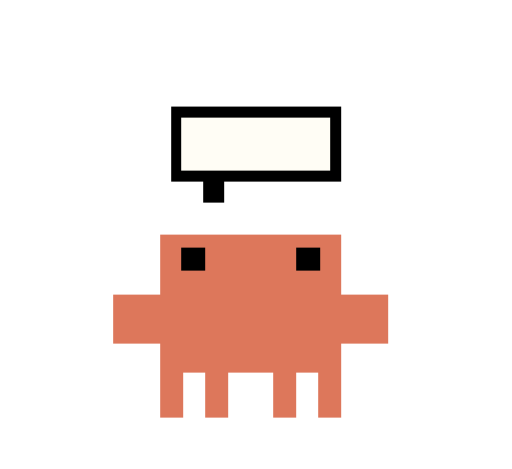
t = 0.00 s
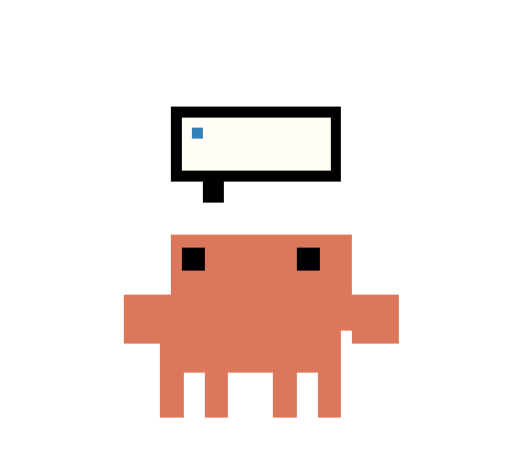
t = 1.17 s
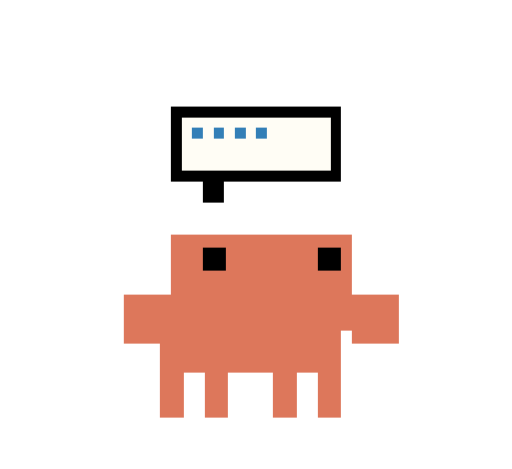
t = 2.29 s
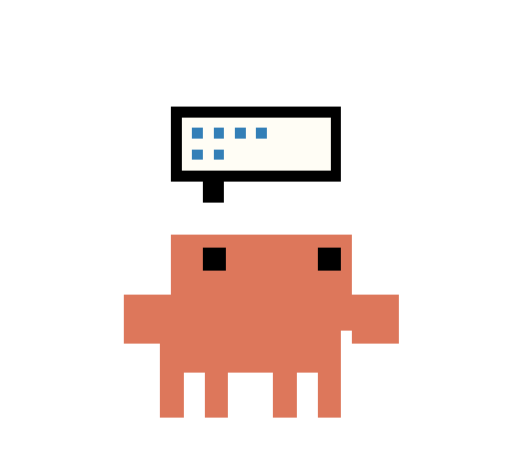
t = 3.39 s
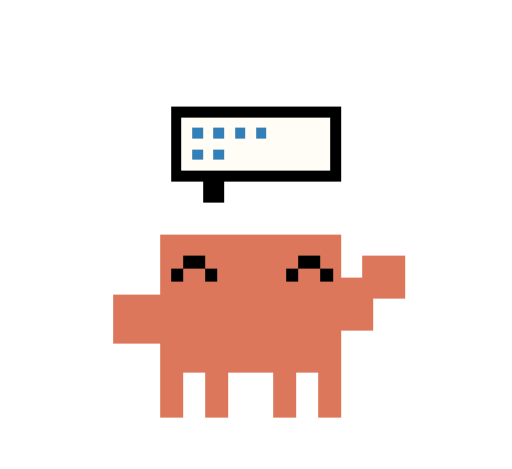
t = 4.54 s
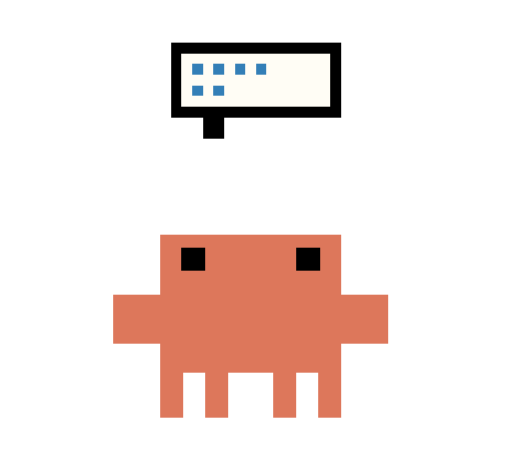
t = 5.70 s

The animated SVG that drew these frames (rendered in a browser with its animation timeline set to each time). Animation: 17 CSS @keyframes rules; one cycle of 6.84 s, repeats indefinitely.

<svg xmlns="http://www.w3.org/2000/svg" viewBox="-20 -40 240 220" width="240" height="220" class="cm-root" data-state="typing-fluid" role="img" aria-label="You're typing / extended pixel" shape-rendering="crispEdges"><title>You're typing / extended pixel</title><style>.cm-root[data-state="typing-fluid"] .cm-frame { opacity: 0; }
.cm-root[data-state="typing-fluid"] .cm-frame-0 { opacity: 1; }
.cm-root[data-state="typing-fluid"] .cm-frame-0 { animation: cm-typing-fluid-0 calc(6.84s * var(--cm-tempo, 1)) steps(1, end) var(--cm-repeat, infinite) both; }
@keyframes cm-typing-fluid-0 { 0% { opacity: 1; } 13.157895% { opacity: 0; } 86.842105% { opacity: 1; } 100% { opacity: 1; } }
.cm-root[data-state="typing-fluid"] .cm-frame-1 { animation: cm-typing-fluid-1 calc(6.84s * var(--cm-tempo, 1)) steps(1, end) var(--cm-repeat, infinite) both; }
@keyframes cm-typing-fluid-1 { 0% { opacity: 0; } 13.157895% { opacity: 1; } 15.789474% { opacity: 0; } 100% { opacity: 0; } }
.cm-root[data-state="typing-fluid"] .cm-frame-2 { animation: cm-typing-fluid-2 calc(6.84s * var(--cm-tempo, 1)) steps(1, end) var(--cm-repeat, infinite) both; }
@keyframes cm-typing-fluid-2 { 0% { opacity: 0; } 15.789474% { opacity: 1; } 20.906433% { opacity: 0; } 100% { opacity: 0; } }
.cm-root[data-state="typing-fluid"] .cm-frame-3 { animation: cm-typing-fluid-3 calc(6.84s * var(--cm-tempo, 1)) steps(1, end) var(--cm-repeat, infinite) both; }
@keyframes cm-typing-fluid-3 { 0% { opacity: 0; } 20.906433% { opacity: 1; } 26.023392% { opacity: 0; } 100% { opacity: 0; } }
.cm-root[data-state="typing-fluid"] .cm-frame-4 { animation: cm-typing-fluid-4 calc(6.84s * var(--cm-tempo, 1)) steps(1, end) var(--cm-repeat, infinite) both; }
@keyframes cm-typing-fluid-4 { 0% { opacity: 0; } 26.023392% { opacity: 1; } 31.140351% { opacity: 0; } 100% { opacity: 0; } }
.cm-root[data-state="typing-fluid"] .cm-frame-5 { animation: cm-typing-fluid-5 calc(6.84s * var(--cm-tempo, 1)) steps(1, end) var(--cm-repeat, infinite) both; }
@keyframes cm-typing-fluid-5 { 0% { opacity: 0; } 31.140351% { opacity: 1; } 40.643275% { opacity: 0; } 100% { opacity: 0; } }
.cm-root[data-state="typing-fluid"] .cm-frame-6 { animation: cm-typing-fluid-6 calc(6.84s * var(--cm-tempo, 1)) steps(1, end) var(--cm-repeat, infinite) both; }
@keyframes cm-typing-fluid-6 { 0% { opacity: 0; } 40.643275% { opacity: 1; } 45.760234% { opacity: 0; } 100% { opacity: 0; } }
.cm-root[data-state="typing-fluid"] .cm-frame-7 { animation: cm-typing-fluid-7 calc(6.84s * var(--cm-tempo, 1)) steps(1, end) var(--cm-repeat, infinite) both; }
@keyframes cm-typing-fluid-7 { 0% { opacity: 0; } 45.760234% { opacity: 1; } 50.877193% { opacity: 0; } 100% { opacity: 0; } }
.cm-root[data-state="typing-fluid"] .cm-frame-8 { animation: cm-typing-fluid-8 calc(6.84s * var(--cm-tempo, 1)) steps(1, end) var(--cm-repeat, infinite) both; }
@keyframes cm-typing-fluid-8 { 0% { opacity: 0; } 50.877193% { opacity: 1; } 61.111111% { opacity: 0; } 100% { opacity: 0; } }
.cm-root[data-state="typing-fluid"] .cm-frame-9 { animation: cm-typing-fluid-9 calc(6.84s * var(--cm-tempo, 1)) steps(1, end) var(--cm-repeat, infinite) both; }
@keyframes cm-typing-fluid-9 { 0% { opacity: 0; } 61.111111% { opacity: 1; } 63.304094% { opacity: 0; } 100% { opacity: 0; } }
.cm-root[data-state="typing-fluid"] .cm-frame-10 { animation: cm-typing-fluid-10 calc(6.84s * var(--cm-tempo, 1)) steps(1, end) var(--cm-repeat, infinite) both; }
@keyframes cm-typing-fluid-10 { 0% { opacity: 0; } 63.304094% { opacity: 1; } 75.730994% { opacity: 0; } 100% { opacity: 0; } }
.cm-root[data-state="typing-fluid"] .cm-frame-11 { animation: cm-typing-fluid-11 calc(6.84s * var(--cm-tempo, 1)) steps(1, end) var(--cm-repeat, infinite) both; }
@keyframes cm-typing-fluid-11 { 0% { opacity: 0; } 75.730994% { opacity: 1; } 78.070175% { opacity: 0; } 100% { opacity: 0; } }
.cm-root[data-state="typing-fluid"] .cm-frame-12 { animation: cm-typing-fluid-12 calc(6.84s * var(--cm-tempo, 1)) steps(1, end) var(--cm-repeat, infinite) both; }
@keyframes cm-typing-fluid-12 { 0% { opacity: 0; } 78.070175% { opacity: 1; } 79.824561% { opacity: 0; } 100% { opacity: 0; } }
.cm-root[data-state="typing-fluid"] .cm-frame-13 { animation: cm-typing-fluid-13 calc(6.84s * var(--cm-tempo, 1)) steps(1, end) var(--cm-repeat, infinite) both; }
@keyframes cm-typing-fluid-13 { 0% { opacity: 0; } 79.824561% { opacity: 1; } 81.578947% { opacity: 0; } 100% { opacity: 0; } }
.cm-root[data-state="typing-fluid"] .cm-frame-14 { animation: cm-typing-fluid-14 calc(6.84s * var(--cm-tempo, 1)) steps(1, end) var(--cm-repeat, infinite) both; }
@keyframes cm-typing-fluid-14 { 0% { opacity: 0; } 81.578947% { opacity: 1; } 83.333333% { opacity: 0; } 100% { opacity: 0; } }
.cm-root[data-state="typing-fluid"] .cm-frame-15 { animation: cm-typing-fluid-15 calc(6.84s * var(--cm-tempo, 1)) steps(1, end) var(--cm-repeat, infinite) both; }
@keyframes cm-typing-fluid-15 { 0% { opacity: 0; } 83.333333% { opacity: 1; } 85.087719% { opacity: 0; } 100% { opacity: 0; } }
.cm-root[data-state="typing-fluid"] .cm-frame-16 { animation: cm-typing-fluid-16 calc(6.84s * var(--cm-tempo, 1)) steps(1, end) var(--cm-repeat, infinite) both; }
@keyframes cm-typing-fluid-16 { 0% { opacity: 0; } 85.087719% { opacity: 1; } 86.842105% { opacity: 0; } 100% { opacity: 0; } }
.cm-root[data-paused="true"] .cm-frame { animation-play-state: paused !important; }
@media (prefers-reduced-motion: reduce) { .cm-root[data-state="typing-fluid"] .cm-frame { animation: none !important; opacity: 0; } .cm-root[data-state="typing-fluid"] .cm-frame-0 { opacity: 1; } }
</style><g class="cm-frame cm-frame-0"><rect x="129" y="130" width="11" height="26" fill="var(--cm-color, #DD775B)"/><rect x="108" y="130" width="11" height="26" fill="var(--cm-color, #DD775B)"/><rect x="76" y="130" width="11" height="26" fill="var(--cm-color, #DD775B)"/><rect x="55" y="130" width="11" height="26" fill="var(--cm-color, #DD775B)"/><rect x="55" y="70" width="85" height="65" fill="var(--cm-color, #DD775B)"/><rect x="33" y="98" width="22" height="23" fill="var(--cm-color, #DD775B)"/><rect x="140" y="98" width="22" height="23" fill="var(--cm-color, #DD775B)"/><rect x="65" y="76" width="11" height="11" fill="var(--cm-ink, #000000)"/><rect x="119" y="76" width="11" height="11" fill="var(--cm-ink, #000000)"/><rect x="60" y="10" width="80" height="35" fill="var(--cm-ink, #000000)"/><rect x="65" y="15" width="70" height="25" fill="#FFFDF5"/><rect x="75" y="45" width="10" height="10" fill="var(--cm-ink, #000000)"/></g>
<g class="cm-frame cm-frame-1"><rect x="129" y="130" width="11" height="26" fill="var(--cm-color, #DD775B)"/><rect x="108" y="130" width="11" height="26" fill="var(--cm-color, #DD775B)"/><rect x="76" y="130" width="11" height="26" fill="var(--cm-color, #DD775B)"/><rect x="55" y="130" width="11" height="26" fill="var(--cm-color, #DD775B)"/><rect x="60" y="70" width="85" height="45" fill="var(--cm-color, #DD775B)"/><rect x="55" y="115" width="85" height="20" fill="var(--cm-color, #DD775B)"/><rect x="38" y="98" width="22" height="23" fill="var(--cm-color, #DD775B)"/><rect x="145" y="98" width="22" height="23" fill="var(--cm-color, #DD775B)"/><rect x="70" y="76" width="11" height="11" fill="var(--cm-ink, #000000)"/><rect x="124" y="76" width="11" height="11" fill="var(--cm-ink, #000000)"/><rect x="60" y="10" width="80" height="35" fill="var(--cm-ink, #000000)"/><rect x="65" y="15" width="70" height="25" fill="#FFFDF5"/><rect x="75" y="45" width="10" height="10" fill="var(--cm-ink, #000000)"/></g>
<g class="cm-frame cm-frame-2"><rect x="129" y="130" width="11" height="26" fill="var(--cm-color, #DD775B)"/><rect x="108" y="130" width="11" height="26" fill="var(--cm-color, #DD775B)"/><rect x="76" y="130" width="11" height="26" fill="var(--cm-color, #DD775B)"/><rect x="55" y="130" width="11" height="26" fill="var(--cm-color, #DD775B)"/><rect x="60" y="70" width="85" height="45" fill="var(--cm-color, #DD775B)"/><rect x="55" y="115" width="85" height="20" fill="var(--cm-color, #DD775B)"/><rect x="38" y="98" width="22" height="23" fill="var(--cm-color, #DD775B)"/><rect x="145" y="98" width="22" height="23" fill="var(--cm-color, #DD775B)"/><rect x="65" y="76" width="11" height="11" fill="var(--cm-ink, #000000)"/><rect x="119" y="76" width="11" height="11" fill="var(--cm-ink, #000000)"/><rect x="60" y="10" width="80" height="35" fill="var(--cm-ink, #000000)"/><rect x="65" y="15" width="70" height="25" fill="#FFFDF5"/><rect x="75" y="45" width="10" height="10" fill="var(--cm-ink, #000000)"/><rect x="70" y="20" width="5" height="5" fill="#337FB7"/></g>
<g class="cm-frame cm-frame-3"><rect x="129" y="130" width="11" height="26" fill="var(--cm-color, #DD775B)"/><rect x="108" y="130" width="11" height="26" fill="var(--cm-color, #DD775B)"/><rect x="76" y="130" width="11" height="26" fill="var(--cm-color, #DD775B)"/><rect x="55" y="130" width="11" height="26" fill="var(--cm-color, #DD775B)"/><rect x="60" y="70" width="85" height="45" fill="var(--cm-color, #DD775B)"/><rect x="55" y="115" width="85" height="20" fill="var(--cm-color, #DD775B)"/><rect x="38" y="98" width="22" height="23" fill="var(--cm-color, #DD775B)"/><rect x="145" y="98" width="22" height="23" fill="var(--cm-color, #DD775B)"/><rect x="65" y="76" width="11" height="11" fill="var(--cm-ink, #000000)"/><rect x="119" y="76" width="11" height="11" fill="var(--cm-ink, #000000)"/><rect x="60" y="10" width="80" height="35" fill="var(--cm-ink, #000000)"/><rect x="65" y="15" width="70" height="25" fill="#FFFDF5"/><rect x="75" y="45" width="10" height="10" fill="var(--cm-ink, #000000)"/><rect x="70" y="20" width="5" height="5" fill="#337FB7"/><rect x="80" y="20" width="5" height="5" fill="#337FB7"/></g>
<g class="cm-frame cm-frame-4"><rect x="129" y="130" width="11" height="26" fill="var(--cm-color, #DD775B)"/><rect x="108" y="130" width="11" height="26" fill="var(--cm-color, #DD775B)"/><rect x="76" y="130" width="11" height="26" fill="var(--cm-color, #DD775B)"/><rect x="55" y="130" width="11" height="26" fill="var(--cm-color, #DD775B)"/><rect x="60" y="70" width="85" height="45" fill="var(--cm-color, #DD775B)"/><rect x="55" y="115" width="85" height="20" fill="var(--cm-color, #DD775B)"/><rect x="38" y="98" width="22" height="23" fill="var(--cm-color, #DD775B)"/><rect x="145" y="98" width="22" height="23" fill="var(--cm-color, #DD775B)"/><rect x="65" y="76" width="11" height="11" fill="var(--cm-ink, #000000)"/><rect x="119" y="76" width="11" height="11" fill="var(--cm-ink, #000000)"/><rect x="60" y="10" width="80" height="35" fill="var(--cm-ink, #000000)"/><rect x="65" y="15" width="70" height="25" fill="#FFFDF5"/><rect x="75" y="45" width="10" height="10" fill="var(--cm-ink, #000000)"/><rect x="70" y="20" width="5" height="5" fill="#337FB7"/><rect x="80" y="20" width="5" height="5" fill="#337FB7"/><rect x="90" y="20" width="5" height="5" fill="#337FB7"/></g>
<g class="cm-frame cm-frame-5"><rect x="129" y="130" width="11" height="26" fill="var(--cm-color, #DD775B)"/><rect x="108" y="130" width="11" height="26" fill="var(--cm-color, #DD775B)"/><rect x="76" y="130" width="11" height="26" fill="var(--cm-color, #DD775B)"/><rect x="55" y="130" width="11" height="26" fill="var(--cm-color, #DD775B)"/><rect x="60" y="70" width="85" height="45" fill="var(--cm-color, #DD775B)"/><rect x="55" y="115" width="85" height="20" fill="var(--cm-color, #DD775B)"/><rect x="38" y="98" width="22" height="23" fill="var(--cm-color, #DD775B)"/><rect x="145" y="98" width="22" height="23" fill="var(--cm-color, #DD775B)"/><rect x="75" y="76" width="11" height="11" fill="var(--cm-ink, #000000)"/><rect x="129" y="76" width="11" height="11" fill="var(--cm-ink, #000000)"/><rect x="60" y="10" width="80" height="35" fill="var(--cm-ink, #000000)"/><rect x="65" y="15" width="70" height="25" fill="#FFFDF5"/><rect x="75" y="45" width="10" height="10" fill="var(--cm-ink, #000000)"/><rect x="70" y="20" width="5" height="5" fill="#337FB7"/><rect x="80" y="20" width="5" height="5" fill="#337FB7"/><rect x="90" y="20" width="5" height="5" fill="#337FB7"/><rect x="100" y="20" width="5" height="5" fill="#337FB7"/></g>
<g class="cm-frame cm-frame-6"><rect x="129" y="130" width="11" height="26" fill="var(--cm-color, #DD775B)"/><rect x="108" y="130" width="11" height="26" fill="var(--cm-color, #DD775B)"/><rect x="76" y="130" width="11" height="26" fill="var(--cm-color, #DD775B)"/><rect x="55" y="130" width="11" height="26" fill="var(--cm-color, #DD775B)"/><rect x="60" y="70" width="85" height="45" fill="var(--cm-color, #DD775B)"/><rect x="55" y="115" width="85" height="20" fill="var(--cm-color, #DD775B)"/><rect x="38" y="98" width="22" height="23" fill="var(--cm-color, #DD775B)"/><rect x="145" y="98" width="22" height="23" fill="var(--cm-color, #DD775B)"/><rect x="75" y="76" width="11" height="11" fill="var(--cm-ink, #000000)"/><rect x="129" y="76" width="11" height="11" fill="var(--cm-ink, #000000)"/><rect x="60" y="10" width="80" height="35" fill="var(--cm-ink, #000000)"/><rect x="65" y="15" width="70" height="25" fill="#FFFDF5"/><rect x="75" y="45" width="10" height="10" fill="var(--cm-ink, #000000)"/><rect x="70" y="20" width="5" height="5" fill="#337FB7"/><rect x="80" y="20" width="5" height="5" fill="#337FB7"/><rect x="90" y="20" width="5" height="5" fill="#337FB7"/><rect x="100" y="20" width="5" height="5" fill="#337FB7"/><rect x="70" y="30" width="5" height="5" fill="#337FB7"/></g>
<g class="cm-frame cm-frame-7"><rect x="129" y="130" width="11" height="26" fill="var(--cm-color, #DD775B)"/><rect x="108" y="130" width="11" height="26" fill="var(--cm-color, #DD775B)"/><rect x="76" y="130" width="11" height="26" fill="var(--cm-color, #DD775B)"/><rect x="55" y="130" width="11" height="26" fill="var(--cm-color, #DD775B)"/><rect x="60" y="70" width="85" height="45" fill="var(--cm-color, #DD775B)"/><rect x="55" y="115" width="85" height="20" fill="var(--cm-color, #DD775B)"/><rect x="38" y="98" width="22" height="23" fill="var(--cm-color, #DD775B)"/><rect x="145" y="98" width="22" height="23" fill="var(--cm-color, #DD775B)"/><rect x="75" y="76" width="11" height="11" fill="var(--cm-ink, #000000)"/><rect x="129" y="76" width="11" height="11" fill="var(--cm-ink, #000000)"/><rect x="60" y="10" width="80" height="35" fill="var(--cm-ink, #000000)"/><rect x="65" y="15" width="70" height="25" fill="#FFFDF5"/><rect x="75" y="45" width="10" height="10" fill="var(--cm-ink, #000000)"/><rect x="70" y="20" width="5" height="5" fill="#337FB7"/><rect x="80" y="20" width="5" height="5" fill="#337FB7"/><rect x="90" y="20" width="5" height="5" fill="#337FB7"/><rect x="100" y="20" width="5" height="5" fill="#337FB7"/><rect x="70" y="30" width="5" height="5" fill="#337FB7"/><rect x="80" y="30" width="5" height="5" fill="#337FB7"/></g>
<g class="cm-frame cm-frame-8"><rect x="129" y="130" width="11" height="26" fill="var(--cm-color, #DD775B)"/><rect x="108" y="130" width="11" height="26" fill="var(--cm-color, #DD775B)"/><rect x="76" y="130" width="11" height="26" fill="var(--cm-color, #DD775B)"/><rect x="55" y="130" width="11" height="26" fill="var(--cm-color, #DD775B)"/><rect x="60" y="70" width="85" height="45" fill="var(--cm-color, #DD775B)"/><rect x="55" y="115" width="85" height="20" fill="var(--cm-color, #DD775B)"/><rect x="38" y="98" width="22" height="23" fill="var(--cm-color, #DD775B)"/><rect x="145" y="98" width="22" height="23" fill="var(--cm-color, #DD775B)"/><rect x="70" y="76" width="11" height="11" fill="var(--cm-ink, #000000)"/><rect x="124" y="76" width="11" height="11" fill="var(--cm-ink, #000000)"/><rect x="60" y="10" width="80" height="35" fill="var(--cm-ink, #000000)"/><rect x="65" y="15" width="70" height="25" fill="#FFFDF5"/><rect x="75" y="45" width="10" height="10" fill="var(--cm-ink, #000000)"/><rect x="70" y="20" width="5" height="5" fill="#337FB7"/><rect x="80" y="20" width="5" height="5" fill="#337FB7"/><rect x="90" y="20" width="5" height="5" fill="#337FB7"/><rect x="100" y="20" width="5" height="5" fill="#337FB7"/><rect x="70" y="30" width="5" height="5" fill="#337FB7"/><rect x="80" y="30" width="5" height="5" fill="#337FB7"/></g>
<g class="cm-frame cm-frame-9"><rect x="129" y="130" width="11" height="26" fill="var(--cm-color, #DD775B)"/><rect x="108" y="130" width="11" height="26" fill="var(--cm-color, #DD775B)"/><rect x="76" y="130" width="11" height="26" fill="var(--cm-color, #DD775B)"/><rect x="55" y="130" width="11" height="26" fill="var(--cm-color, #DD775B)"/><rect x="55" y="75" width="85" height="65" fill="var(--cm-color, #DD775B)"/><rect x="33" y="103" width="22" height="23" fill="var(--cm-color, #DD775B)"/><rect x="140" y="103" width="22" height="23" fill="var(--cm-color, #DD775B)"/><rect x="65" y="91" width="11" height="5" fill="var(--cm-ink, #000000)"/><rect x="119" y="91" width="11" height="5" fill="var(--cm-ink, #000000)"/><rect x="60" y="10" width="80" height="35" fill="var(--cm-ink, #000000)"/><rect x="65" y="15" width="70" height="25" fill="#FFFDF5"/><rect x="75" y="45" width="10" height="10" fill="var(--cm-ink, #000000)"/><rect x="70" y="20" width="5" height="5" fill="#337FB7"/><rect x="80" y="20" width="5" height="5" fill="#337FB7"/><rect x="90" y="20" width="5" height="5" fill="#337FB7"/><rect x="100" y="20" width="5" height="5" fill="#337FB7"/><rect x="70" y="30" width="5" height="5" fill="#337FB7"/><rect x="80" y="30" width="5" height="5" fill="#337FB7"/></g>
<g class="cm-frame cm-frame-10"><rect x="129" y="130" width="11" height="26" fill="var(--cm-color, #DD775B)"/><rect x="108" y="130" width="11" height="26" fill="var(--cm-color, #DD775B)"/><rect x="76" y="130" width="11" height="26" fill="var(--cm-color, #DD775B)"/><rect x="55" y="130" width="11" height="26" fill="var(--cm-color, #DD775B)"/><rect x="55" y="70" width="85" height="65" fill="var(--cm-color, #DD775B)"/><rect x="33" y="98" width="22" height="23" fill="var(--cm-color, #DD775B)"/><rect x="140" y="90" width="15" height="25" fill="var(--cm-color, #DD775B)"/><rect x="150" y="80" width="20" height="20" fill="var(--cm-color, #DD775B)"/><rect x="66" y="80" width="10" height="6" fill="var(--cm-ink, #000000)"/><rect x="60" y="86" width="6" height="6" fill="var(--cm-ink, #000000)"/><rect x="76" y="86" width="6" height="6" fill="var(--cm-ink, #000000)"/><rect x="120" y="80" width="10" height="6" fill="var(--cm-ink, #000000)"/><rect x="114" y="86" width="6" height="6" fill="var(--cm-ink, #000000)"/><rect x="130" y="86" width="6" height="6" fill="var(--cm-ink, #000000)"/><rect x="60" y="10" width="80" height="35" fill="var(--cm-ink, #000000)"/><rect x="65" y="15" width="70" height="25" fill="#FFFDF5"/><rect x="75" y="45" width="10" height="10" fill="var(--cm-ink, #000000)"/><rect x="70" y="20" width="5" height="5" fill="#337FB7"/><rect x="80" y="20" width="5" height="5" fill="#337FB7"/><rect x="90" y="20" width="5" height="5" fill="#337FB7"/><rect x="100" y="20" width="5" height="5" fill="#337FB7"/><rect x="70" y="30" width="5" height="5" fill="#337FB7"/><rect x="80" y="30" width="5" height="5" fill="#337FB7"/></g>
<g class="cm-frame cm-frame-11"><rect x="129" y="130" width="11" height="26" fill="var(--cm-color, #DD775B)"/><rect x="108" y="130" width="11" height="26" fill="var(--cm-color, #DD775B)"/><rect x="76" y="130" width="11" height="26" fill="var(--cm-color, #DD775B)"/><rect x="55" y="130" width="11" height="26" fill="var(--cm-color, #DD775B)"/><rect x="55" y="70" width="85" height="65" fill="var(--cm-color, #DD775B)"/><rect x="33" y="98" width="22" height="23" fill="var(--cm-color, #DD775B)"/><rect x="140" y="98" width="15" height="15" fill="var(--cm-color, #DD775B)"/><rect x="155" y="93" width="15" height="10" fill="var(--cm-color, #DD775B)"/><rect x="65" y="81" width="11" height="11" fill="var(--cm-ink, #000000)"/><rect x="119" y="81" width="11" height="11" fill="var(--cm-ink, #000000)"/><rect x="60" y="10" width="80" height="35" fill="var(--cm-ink, #000000)"/><rect x="65" y="15" width="70" height="25" fill="#FFFDF5"/><rect x="75" y="45" width="10" height="10" fill="var(--cm-ink, #000000)"/><rect x="70" y="20" width="5" height="5" fill="#337FB7"/><rect x="80" y="20" width="5" height="5" fill="#337FB7"/><rect x="90" y="20" width="5" height="5" fill="#337FB7"/><rect x="100" y="20" width="5" height="5" fill="#337FB7"/><rect x="70" y="30" width="5" height="5" fill="#337FB7"/><rect x="80" y="30" width="5" height="5" fill="#337FB7"/></g>
<g class="cm-frame cm-frame-12"><rect x="129" y="130" width="11" height="26" fill="var(--cm-color, #DD775B)"/><rect x="108" y="130" width="11" height="26" fill="var(--cm-color, #DD775B)"/><rect x="76" y="130" width="11" height="26" fill="var(--cm-color, #DD775B)"/><rect x="55" y="130" width="11" height="26" fill="var(--cm-color, #DD775B)"/><rect x="55" y="70" width="85" height="65" fill="var(--cm-color, #DD775B)"/><rect x="33" y="98" width="22" height="23" fill="var(--cm-color, #DD775B)"/><rect x="140" y="98" width="22" height="23" fill="var(--cm-color, #DD775B)"/><rect x="65" y="76" width="11" height="11" fill="var(--cm-ink, #000000)"/><rect x="119" y="76" width="11" height="11" fill="var(--cm-ink, #000000)"/><rect x="60" y="10" width="80" height="35" fill="var(--cm-ink, #000000)"/><rect x="65" y="15" width="70" height="25" fill="#FFFDF5"/><rect x="75" y="45" width="10" height="10" fill="var(--cm-ink, #000000)"/><rect x="70" y="20" width="5" height="5" fill="#337FB7"/><rect x="80" y="20" width="5" height="5" fill="#337FB7"/><rect x="90" y="20" width="5" height="5" fill="#337FB7"/><rect x="100" y="20" width="5" height="5" fill="#337FB7"/><rect x="70" y="30" width="5" height="5" fill="#337FB7"/><rect x="80" y="30" width="5" height="5" fill="#337FB7"/></g>
<g class="cm-frame cm-frame-13"><rect x="129" y="130" width="11" height="26" fill="var(--cm-color, #DD775B)"/><rect x="108" y="130" width="11" height="26" fill="var(--cm-color, #DD775B)"/><rect x="76" y="130" width="11" height="26" fill="var(--cm-color, #DD775B)"/><rect x="55" y="130" width="11" height="26" fill="var(--cm-color, #DD775B)"/><rect x="55" y="70" width="85" height="65" fill="var(--cm-color, #DD775B)"/><rect x="33" y="98" width="22" height="23" fill="var(--cm-color, #DD775B)"/><rect x="140" y="98" width="22" height="23" fill="var(--cm-color, #DD775B)"/><rect x="65" y="76" width="11" height="11" fill="var(--cm-ink, #000000)"/><rect x="119" y="76" width="11" height="11" fill="var(--cm-ink, #000000)"/><rect x="60" y="5" width="80" height="35" fill="var(--cm-ink, #000000)"/><rect x="65" y="10" width="70" height="25" fill="#FFFDF5"/><rect x="75" y="40" width="10" height="10" fill="var(--cm-ink, #000000)"/><rect x="70" y="15" width="5" height="5" fill="#337FB7"/><rect x="80" y="15" width="5" height="5" fill="#337FB7"/><rect x="90" y="15" width="5" height="5" fill="#337FB7"/><rect x="100" y="15" width="5" height="5" fill="#337FB7"/><rect x="70" y="25" width="5" height="5" fill="#337FB7"/><rect x="80" y="25" width="5" height="5" fill="#337FB7"/></g>
<g class="cm-frame cm-frame-14"><rect x="129" y="130" width="11" height="26" fill="var(--cm-color, #DD775B)"/><rect x="108" y="130" width="11" height="26" fill="var(--cm-color, #DD775B)"/><rect x="76" y="130" width="11" height="26" fill="var(--cm-color, #DD775B)"/><rect x="55" y="130" width="11" height="26" fill="var(--cm-color, #DD775B)"/><rect x="55" y="70" width="85" height="65" fill="var(--cm-color, #DD775B)"/><rect x="33" y="98" width="22" height="23" fill="var(--cm-color, #DD775B)"/><rect x="140" y="98" width="22" height="23" fill="var(--cm-color, #DD775B)"/><rect x="65" y="76" width="11" height="11" fill="var(--cm-ink, #000000)"/><rect x="119" y="76" width="11" height="11" fill="var(--cm-ink, #000000)"/><rect x="60" y="-5" width="80" height="35" fill="var(--cm-ink, #000000)"/><rect x="65" y="0" width="70" height="25" fill="#FFFDF5"/><rect x="75" y="30" width="10" height="10" fill="var(--cm-ink, #000000)"/><rect x="70" y="5" width="5" height="5" fill="#337FB7"/><rect x="80" y="5" width="5" height="5" fill="#337FB7"/><rect x="90" y="5" width="5" height="5" fill="#337FB7"/><rect x="100" y="5" width="5" height="5" fill="#337FB7"/><rect x="70" y="15" width="5" height="5" fill="#337FB7"/><rect x="80" y="15" width="5" height="5" fill="#337FB7"/></g>
<g class="cm-frame cm-frame-15"><rect x="129" y="130" width="11" height="26" fill="var(--cm-color, #DD775B)"/><rect x="108" y="130" width="11" height="26" fill="var(--cm-color, #DD775B)"/><rect x="76" y="130" width="11" height="26" fill="var(--cm-color, #DD775B)"/><rect x="55" y="130" width="11" height="26" fill="var(--cm-color, #DD775B)"/><rect x="55" y="70" width="85" height="65" fill="var(--cm-color, #DD775B)"/><rect x="33" y="98" width="22" height="23" fill="var(--cm-color, #DD775B)"/><rect x="140" y="98" width="22" height="23" fill="var(--cm-color, #DD775B)"/><rect x="65" y="76" width="11" height="11" fill="var(--cm-ink, #000000)"/><rect x="119" y="76" width="11" height="11" fill="var(--cm-ink, #000000)"/><rect x="60" y="-20" width="80" height="35" fill="var(--cm-ink, #000000)"/><rect x="65" y="-15" width="70" height="25" fill="#FFFDF5"/><rect x="75" y="15" width="10" height="10" fill="var(--cm-ink, #000000)"/><rect x="70" y="-10" width="5" height="5" fill="#337FB7"/><rect x="80" y="-10" width="5" height="5" fill="#337FB7"/><rect x="90" y="-10" width="5" height="5" fill="#337FB7"/><rect x="100" y="-10" width="5" height="5" fill="#337FB7"/><rect x="70" y="0" width="5" height="5" fill="#337FB7"/><rect x="80" y="0" width="5" height="5" fill="#337FB7"/></g>
<g class="cm-frame cm-frame-16"><rect x="129" y="130" width="11" height="26" fill="var(--cm-color, #DD775B)"/><rect x="108" y="130" width="11" height="26" fill="var(--cm-color, #DD775B)"/><rect x="76" y="130" width="11" height="26" fill="var(--cm-color, #DD775B)"/><rect x="55" y="130" width="11" height="26" fill="var(--cm-color, #DD775B)"/><rect x="55" y="70" width="85" height="65" fill="var(--cm-color, #DD775B)"/><rect x="33" y="98" width="22" height="23" fill="var(--cm-color, #DD775B)"/><rect x="140" y="98" width="22" height="23" fill="var(--cm-color, #DD775B)"/><rect x="65" y="76" width="11" height="11" fill="var(--cm-ink, #000000)"/><rect x="119" y="76" width="11" height="11" fill="var(--cm-ink, #000000)"/><rect x="60" y="-40" width="80" height="30" fill="var(--cm-ink, #000000)"/><rect x="65" y="-40" width="70" height="25" fill="#FFFDF5"/><rect x="75" y="-10" width="10" height="10" fill="var(--cm-ink, #000000)"/><rect x="70" y="-35" width="5" height="5" fill="#337FB7"/><rect x="80" y="-35" width="5" height="5" fill="#337FB7"/><rect x="90" y="-35" width="5" height="5" fill="#337FB7"/><rect x="100" y="-35" width="5" height="5" fill="#337FB7"/><rect x="70" y="-25" width="5" height="5" fill="#337FB7"/><rect x="80" y="-25" width="5" height="5" fill="#337FB7"/></g></svg>
